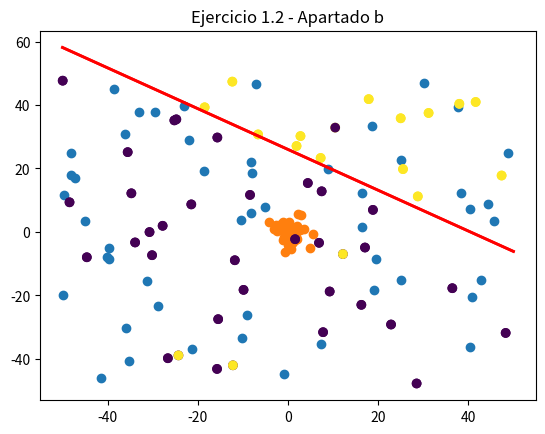
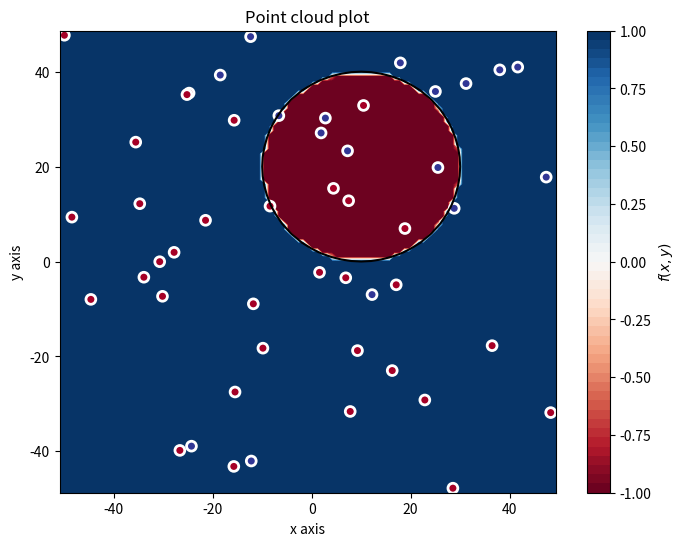
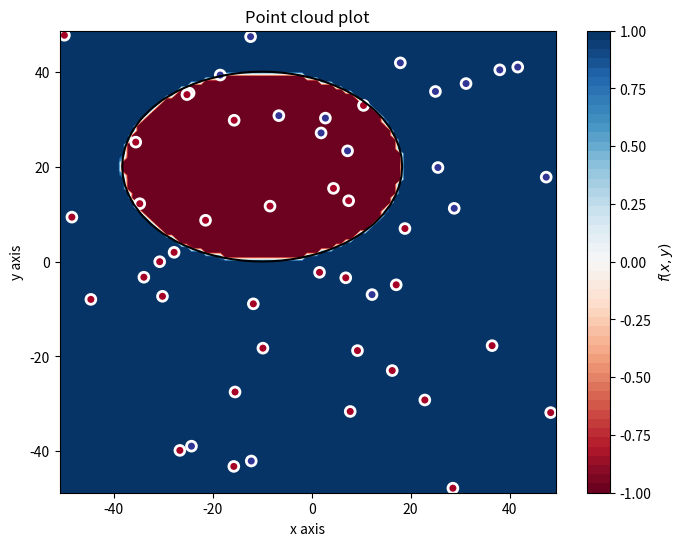
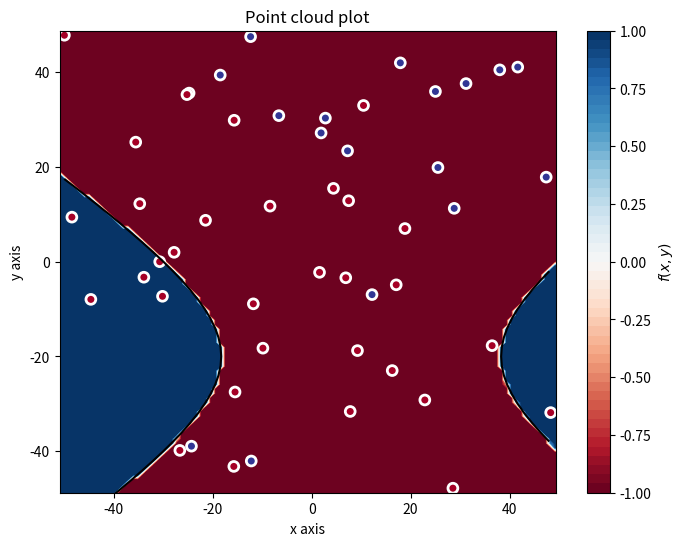
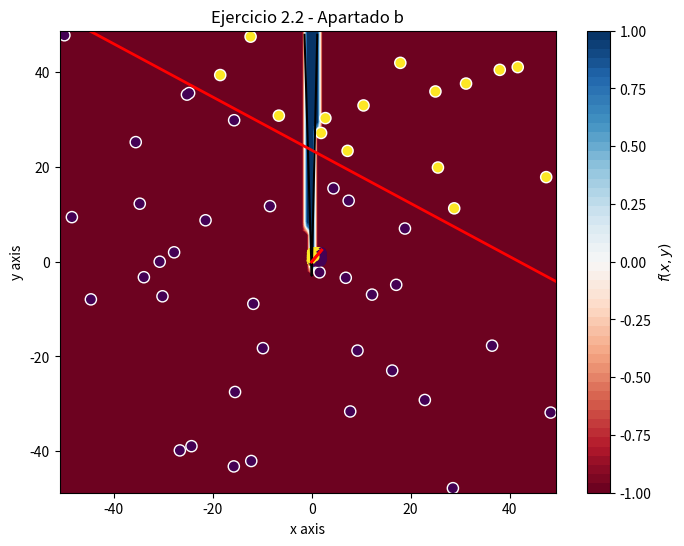

Write the Python code that produced these figures, in order.
# -*- coding: utf-8 -*-
"""
TRABAJO 2
[redacted]
"""

import numpy as np
import matplotlib.pyplot as plt

# Fijamos la semilla
np.random.seed(1)

print('\n\n\nEJERCICIO SOBRE LA COMPLEJIDAD DE H Y EL RUIDO')


def simula_unif(N, dim, rango):
    return np.random.uniform(rango[0], rango[1], (N, dim))


def simula_gaus(N, dim, sigma):
    media = 0
    out = np.zeros((N, dim), np.float64)
    for i in range(N):
        # Para cada columna dim se emplea un sigma determinado. Es decir, para 
        # la primera columna (eje X) se usará una N(0,sqrt(sigma[0])) 
        # y para la segunda (eje Y) N(0,sqrt(sigma[1]))
        out[i, :] = np.random.normal(loc=media, scale=np.sqrt(sigma), size=dim)

    return out


def simula_recta(intervalo):
    points = np.random.uniform(intervalo[0], intervalo[1], size=(2, 2))
    x1 = points[0, 0]
    x2 = points[1, 0]
    y1 = points[0, 1]
    y2 = points[1, 1]
    # y = a*x + b
    a = (y2 - y1) / (x2 - x1)  # Calculo de la pendiente.
    b = y1 - a * x1  # Calculo del termino independiente.

    return a, b


# EJERCICIO 1.1: Dibujar una gráfica con la nube de puntos de salida correspondiente

print('\nEjercicio 1')

# Generamos una muestra de números aleatorios de tamaño 50 en el rango (-50, 50)
x = simula_unif(50, 2, [-50, 50])
# Mostramos por pantalla
plt.scatter(x[:, 0], x[:, 1])
plt.title("Ejercicio 1.1 - Apartado a")
plt.show()

# Generamos una muestra mediante la gaussiana de tamaño 50 con un sigma de [5, 7]
x = simula_gaus(50, 2, np.array([5, 7]))
# Mostramos por pantalla
plt.scatter(x[:, 0], x[:, 1])
plt.title("Ejercicio 1.1 - Apartado b")
plt.show()

input("\n--- Pulsar tecla para continuar ---\n")


###############################################################################
###############################################################################
###############################################################################


# EJERCICIO 1.2: Dibujar una gráfica con la nube de puntos de salida correspondiente

print('\nEjercicio 2')

# La funcion np.sign(0) da 0, lo que nos puede dar problemas
def signo(x):
    if x >= 0:
        return 1
    return -1


def f(x, y, a, b):
    return signo(y - a * x - b)


# Generamos otra muestra de puntos 2D
x = simula_unif(50, 2, [-50, 50])
y = []

# Asignamos etiquetas a las muestras generadas anteriormenteutilizando
# las funciones simula_recta(), f() y signo() proporcionadas por el profesor
a, b = simula_recta([-50, 50])
for i in range(x.shape[0]):
    y.append(f(x[i, 0], x[i, 1], a, b))
y = np.array(y)

# Ahora generamos la línea que divide los datos
lineaX = np.linspace(-50, 50, y.size)
# Usamos la funcion f(x,y)=y-ax-b, que es la distancia de cada
# punto hasta la recta
lineaY = a * lineaX + b

# Mostramos la gráfica por pantalla
plt.scatter(x[:, 0], x[:, 1], c=y)
plt.plot(lineaX, lineaY, 'r-', linewidth=2)
plt.title("Ejercicio 1.2 - Apartado a")
plt.show()

input("\n--- Pulsar tecla para continuar ---\n")



# 1.2.b. Dibujar una gráfica donde los puntos muestren el resultado de su etiqueta, junto con la recta usada para ello
# Array con 10% de indices aleatorios para introducir ruido

# Inicializamos dos listas vacías para los indices positivos y negativos
indicesPositivos = []
indicesNegativos = []

# Le metemos los valores correspondientes del array y de etiquetas
for i in enumerate(y):
    if y[i[1]] == 1:
        indicesPositivos.append(i[0])
    else:
        indicesNegativos.append(i[0])

# Los convertimos en np.arrays
indicesPositivos = np.array(indicesPositivos)
indicesNegativos = np.array(indicesNegativos)

# Sacamos aleatoriamente un 10% de índices positivos y otro 10% de índices negativos
indexP = np.random.choice(int(indicesPositivos.size), size=int((indicesPositivos.size)/10), replace=False)
indexN = np.random.choice(int(indicesNegativos.size), size=int((indicesNegativos.size)/10), replace=False)

# Los volvemos a meter en listas
indicesPositivos = indicesPositivos.tolist()
indicesNegativos = indicesNegativos.tolist()

# Intercambiamos el 10% de índices positivos sacados anteriormente por
# el otro 10% de índices negativos de la siguiente forma

for j in range(len(indicesPositivos)):
    if np.isin(j,indexP):
        # Introducimos el positivo en la lista de negativos
        indicesNegativos.append(indicesPositivos[j])
        # Borramos el positivo cambiado
        del indicesPositivos[j]

for k in range(len(indicesNegativos)):
    if np.isin(k, indexN):
        # Introducimos el negativo en la lista de positivos
        indicesPositivos.append(indicesNegativos[k])
        # Borramos el negativo cambiado
        del indicesNegativos[k]

# Los unimos todos en un nuevo array de etiquetas llamado ruido
ruido = np.zeros(y.size, np.int64)
for m in range(len(indicesPositivos)):
    ruido[indicesPositivos[m]] = 1
for n in range(len(indicesNegativos)):
    ruido[indicesNegativos[n]] = -1

# Mostramos por pantalla las muestras con ruido
plt.scatter(x[:, 0], x[:, 1], c=ruido)
plt.plot(lineaX, lineaY, 'r-', linewidth=2)
plt.title("Ejercicio 1.2 - Apartado b")
plt.show()

input("\n--- Pulsar tecla para continuar ---\n")


###############################################################################
###############################################################################
###############################################################################

# EJERCICIO 1.3: Supongamos ahora que las siguientes funciones definen la frontera
# de clasificación de los puntos de la muestra en lugar de una recta

print('\nEjercicio 3')

def plot_datos_cuad(X, y, fz, title='Point cloud plot', xaxis='x axis', yaxis='y axis'):
    # Preparar datos
    min_xy = X.min(axis=0)
    max_xy = X.max(axis=0)
    border_xy = (max_xy - min_xy) * 0.01

    # Generar grid de predicciones
    xx, yy = np.mgrid[min_xy[0] - border_xy[0]:max_xy[0] + border_xy[0] + 0.001:border_xy[0],
             min_xy[1] - border_xy[1]:max_xy[1] + border_xy[1] + 0.001:border_xy[1]]
    grid = np.c_[xx.ravel(), yy.ravel(), np.ones_like(xx).ravel()]
    pred_y = fz(grid)
    # pred_y[(pred_y>-1) & (pred_y<1)]
    pred_y = np.clip(pred_y, -1, 1).reshape(xx.shape)

    # Plot
    f, ax = plt.subplots(figsize=(8, 6))
    contour = ax.contourf(xx, yy, pred_y, 50, cmap='RdBu', vmin=-1, vmax=1)
    ax_c = f.colorbar(contour)
    ax_c.set_label('$f(x, y)$')
    ax_c.set_ticks([-1, -0.75, -0.5, -0.25, 0, 0.25, 0.5, 0.75, 1])
    ax.scatter(X[:, 0], X[:, 1], c=y, s=50, linewidth=2,
               cmap="RdYlBu", edgecolor='white')

    XX, YY = np.meshgrid(np.linspace(round(min(min_xy)), round(max(max_xy)), X.shape[0]),
                         np.linspace(round(min(min_xy)), round(max(max_xy)), X.shape[0]))
    positions = np.vstack([XX.ravel(), YY.ravel()])
    ax.contour(XX, YY, fz(positions.T).reshape(X.shape[0], X.shape[0]), [0], colors='black')

    ax.set(
        xlim=(min_xy[0] - border_xy[0], max_xy[0] + border_xy[0]),
        ylim=(min_xy[1] - border_xy[1], max_xy[1] + border_xy[1]),
        xlabel=xaxis, ylabel=yaxis)
    plt.title(title)
    plt.show()


# Simplemente transformamos a código las funciones del enunciado
def f1(grid):
    return (grid[:,0]-10)**2+(grid[:,1]-20)**2-400

def f2(grid):
    return 0.5*(grid[:,0]+10)**2+(grid[:,1]-20)**2-400

def f3(grid):
    return 0.5*(grid[:,0]-10)**2-(grid[:,1]+20)**2-400

def f4(grid):
    return grid[:,1]-20*grid[:,0]**2-5*grid[:,0]+3

# Se las pasamos como parámetro a la funcion plot_datos_cuad() del profesor
plot_datos_cuad(x, ruido, f1)
plot_datos_cuad(x, ruido, f2)
plot_datos_cuad(x, ruido, f3)
plot_datos_cuad(x, ruido, f4)


input("\n--- Pulsar tecla para continuar al ejercicio 2 ---\n")




###############################################################################
###############################################################################
###############################################################################



print('\n\n\nMODELOS LINEALES')


# EJERCICIO 2.1: ALGORITMO PERCEPTRON

print('\nEjercicio 1')

# Implementacion de la función Perceptrón que calcula el hiperplano solución
def ajusta_PLA(datos, label, max_iter, vini):
    w = np.array(vini)  # Copiamos en w el punto inicial
    iter = 0            # Creamos una variable para las iteraciones
    converge = False    # Booleano para detener la ejecución cuando converja

    # Comienzo del bucle
    while not converge:
        converge = True # Ponemos en True
        iter += 1       # Aumentamos el número de iteraciones

        # Recorremos todas las filas de datos (todos los puntos)
        for i in range(datos.shape[0]):
            # Realizamos el producto puntual de wT*xi
            prod = np.dot(w, datos[i])

            # Comprobamos que el signo del producto sea difeerente al de la etiqueta
            if (prod >= 0 and label[i] < 0) or (prod < 0 and label[i] > 0):
                w += label[i]*datos[i]  # Si cumple la condición, actualizamos w
                converge = False        # y seleccionamos que no converge

        # Corta el bucle en caso de que llegue a las iteraciones máximas
        if iter >= max_iter:
            break

    return w, iter


# Añadimos una columna de 1 al principio
x = np.c_[np.ones((x.shape[0], 1), np.float64), x]

# Ejecutamos el algoritmo PLA con el vector de ceros
w, iter = ajusta_PLA(x, y, 1000, np.zeros(x.shape[1]))

# Imprimimos el resultado (Número de iteraciones)
print('(Array de ceros) Valor de las iteraciones necesario para converger: ', iter)

# Extra
# Simplemente muestro la gráfica con los puntos y la recta que divide los datos
# utilizando el algoritmo del Perceptron y el vector de ceros
PLA_w = np.copy(w)
PLA_x = np.linspace(-50, 50, y.size)
PLA_y = (-PLA_w[0] - PLA_w[1]*PLA_x) / PLA_w[2]

# Mostramos la gráfica por pantalla
plt.scatter(x[:,1], x[:,2], c=y)
plt.plot(PLA_x, PLA_y, 'r-', linewidth=2)
plt.title("Ejercicio 2.1 - Apartado a")
plt.show()


# Para hacerlo con aleatorios hacemos lo siguiente:
iterations = []
for i in range(0, 10):
    # Generamos un nuevo vector aleatorio para cada iteración
    w_random = np.random.uniform(low=-1, high=1, size=3)
    # Ejecutamos el algoritmo PLA
    w, iter = ajusta_PLA(x, y, 1000, w_random)
    # Lo metemos en el array
    iterations.append(iter)

# Hacemos la media y la imprimimos por pantalla
print('(Array aleatorio) Valor medio de iteraciones necesario para converger: {}'.format(np.mean(np.asarray(iterations))))


input("\n--- Pulsar tecla para continuar ---\n")



# Ahora con los datos del ejercicio 1.2.b

# Ejecutamos el algoritmo PLA con ruido y el vector de ceros
w, iter = ajusta_PLA(x, ruido, 1000, np.zeros(x.shape[1]))

# Imprimimos el resultado (Número de iteraciones)
print('(Array de ceros) Valor de las iteraciones necesario para converger: ', iter)


# Para hacerlo con aleatorios hacemos lo siguiente:
iterations = []
for i in range(0, 10):
    # Generamos un nuevo vector aleatorio para cada iteración
    w_random = np.random.uniform(low=-1, high=1, size=3)
    # Ejecutamos el algoritmo PLA con ruido
    w, iter = ajusta_PLA(x, ruido, 1000, w_random)
    # Lo metemos en el array
    iterations.append(iter)

print('(Array aleatorio) Valor medio de iteraciones necesario para converger: {}'.format(np.mean(np.asarray(iterations))))


input("\n--- Pulsar tecla para continuar ---\n")


###############################################################################
###############################################################################
###############################################################################


# EJERCICIO 2.2: REGRESIÓN LOGÍSTICA

print('\nEjercicio 2')

# Implementación del algoritmo de regresión logística utilizando el gradiente descendente estocástico
def sgdLR(x, y, initial_point, eta):
    w = np.copy(initial_point)  # Copiamos en w el punto inicial
    w = w.reshape(1,-1)         # Le asignamos una forma determinada al w

    # Calculamos el gradiente descendente
    while True:
        # Aplicamos una permutación aleatoria del tamaño de la muestra
        index = np.random.permutation(x.shape[0])
        # Asignamos los valores de los índices de 'x' e 'y' en los minibatches
        minibatch_x = x[index,:]
        minibatch_y = y[index]

        # Copiamos el w antes de modificarlo para comprobar posteriormente si parar
        w_ant = np.copy(w)

        # Calculamos el gradiente descendente
        for xn, yn in zip(minibatch_x, minibatch_y):
            gradiente = clasificadorRL(xn, yn, w)
            w -= eta * gradiente

        # Si la distancia euclídea entre el w_ant y este es menor que 0.01 paramos el bucle
        if np.linalg.norm(w_ant - w) < 0.01:
            break

    return w.reshape(-1,)


# Función para la clasificación logística
def clasificadorRL(x, y, w):
    # Numerador de la fracción
    h = y*x
    # Calculo del valor del exponente de e
    z = y*w.dot(x.reshape(-1,))
    # Devolvemos el clasificador de la regresión logística
    return - (h) / (1 + np.exp(z))


# Función para estimar el error
def estimarError(x, y, w):
    y = y.reshape(-1,1) # Le asignamos una forma determinada al y
    w = w.reshape(-1,1) # Le asignamos una forma determinada al w

    # Realizamos el producto puntual de wT·x
    z = (x.dot(w))
    # Calculamos el ERM de la regresión logística
    Eout = np.log(1 + np.exp(-(y*z)))
    # Devolvemos la media de este valor
    return np.mean(Eout, axis=0)


# Generamos parámetros a y b del cuadrado X = [0,2]x[0,2]
a, b = simula_recta([0, 2])

# Generamos muestra de entrenamiento de tamaño 100 en el cuadrado X = [0,2]x[0,2]
x_train = simula_unif(100, 2, [0, 2])
x_train = np.c_[np.ones((x_train.shape[0], 1), np.float64), x_train]

# Asignamos etiquetas a las muestras generadas anteriormenteutilizando
# las funciones simula_recta(), f() y signo() proporcionadas por el profesor
y_train = []
for i in range(x_train.shape[0]):
    y_train.append(f(x_train[i, 1], x_train[i, 2], a, b))
y_train = np.array(y_train)


# Extra
# Simplemente muestro la gráfica con los puntos y la recta que divide los datos
# utilizando el gradiente descendente estocástico con regresión logística
sgdLR_w = sgdLR(x_train, y_train, np.zeros((3,1)), 0.01)
sgdLR_x = np.linspace(0, 2, y_train.size)
sgdLR_y = (-sgdLR_w[0] - sgdLR_w[1]*sgdLR_x) / sgdLR_w[2]

# Mostramos la gráfica por pantalla
plt.scatter(x_train[:,1], x_train[:,2], c=y_train)
plt.plot(sgdLR_x, sgdLR_y, 'r-', linewidth=2)
plt.title("Ejercicio 2.2 - Apartado a")
plt.show()


input("\n--- Pulsar tecla para continuar ---\n")

# Usar la muestra de datos etiquetada para encontrar nuestra solución g y estimar Eout
# usando para ello un número suficientemente grande de nuevas muestras (>999).

# Generamos muestra de test de tamaño 1000 en el cuadrado X = [0,2]x[0,2]
x_test = simula_unif(1000, 2, [0, 2])
x_test = np.c_[np.ones((x_test.shape[0], 1), np.float64), x_test]

# Asignamos etiquetas a las muestras generadas anteriormenteutilizando
# las funciones simula_recta(), f() y signo() proporcionadas por el profesor
y_test = []
for i in range(x_test.shape[0]):
    y_test.append(f(x_test[i, 1], x_test[i, 2], a, b))
y_test = np.array(y_test)

# Imprimimos los errores Ein y Eout
print("Ein: ", estimarError(x_train, y_train, sgdLR_w))
print("Eout: ", estimarError(x_test, y_test, sgdLR_w))

# Extra
# Simplemente muestro la gráfica con los puntos y la recta que divide los datos
# utilizando el gradiente descendente estocástico con regresión logística
sgdLR_w = sgdLR(x_test, y_test, np.zeros((3,1)), 0.01)
sgdLR_x = np.linspace(0, 2, y_test.size)
sgdLR_y = (-sgdLR_w[0] - sgdLR_w[1]*sgdLR_x) / sgdLR_w[2]

# Mostramos la gráfica por pantalla
plt.scatter(x_test[:,1], x_test[:,2], c=y_test)
plt.plot(sgdLR_x, sgdLR_y, 'r-', linewidth=2)
plt.title("Ejercicio 2.2 - Apartado b")
plt.show()

###############################################################################
###############################################################################
###############################################################################
